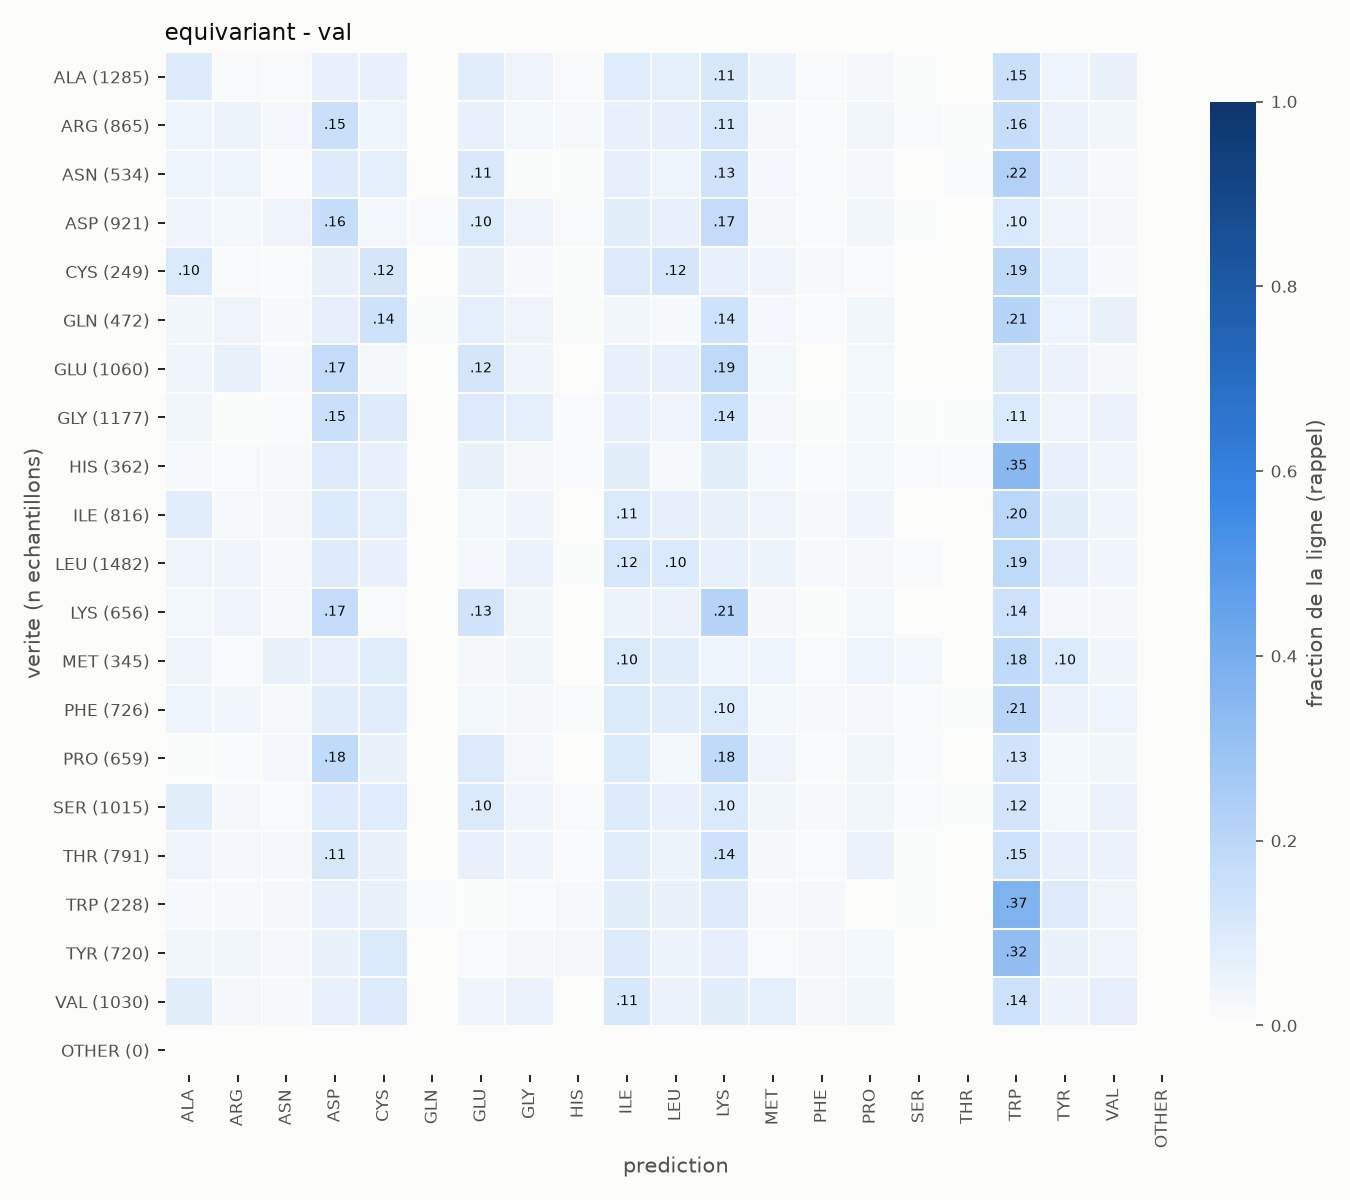

The table this chart was drawn from, first rows:
true\pred, ALA, ARG, ASN, ASP, CYS, GLN, GLU, GLY, HIS, ILE, LEU, LYS, MET, PHE, PRO, SER, THR, TRP, TYR, VAL, OTHER
ALA, 117, 17, 17, 82, 80, 1, 104, 53, 18, 115, 94, 142, 62, 19, 26, 7, 3, 196, 57, 75, 0
ARG, 39, 41, 23, 130, 40, 0, 54, 24, 16, 55, 58, 99, 20, 9, 29, 9, 5, 140, 46, 28, 0
ASN, 24, 23, 6, 48, 38, 1, 57, 4, 4, 37, 25, 72, 14, 5, 14, 1, 5, 119, 27, 10, 0
ASP, 33, 26, 37, 149, 26, 11, 93, 36, 11, 70, 54, 157, 20, 8, 32, 4, 3, 95, 37, 19, 0
CYS, 26, 3, 2, 14, 30, 0, 14, 4, 1, 24, 30, 15, 10, 4, 3, 0, 0, 47, 18, 4, 0
GLN, 16, 19, 9, 32, 66, 2, 34, 19, 3, 15, 8, 68, 12, 5, 15, 0, 0, 101, 22, 26, 0
GLU, 38, 58, 18, 179, 23, 1, 127, 41, 0, 66, 63, 198, 31, 4, 33, 2, 1, 99, 57, 21, 0
GLY, 40, 7, 10, 182, 106, 4, 113, 83, 11, 76, 49, 170, 31, 8, 36, 7, 9, 124, 49, 62, 0
HIS, 6, 5, 7, 34, 22, 0, 21, 8, 4, 28, 6, 28, 10, 4, 10, 4, 3, 125, 23, 14, 0
ILE, 64, 15, 17, 80, 59, 0, 24, 30, 2, 86, 57, 47, 34, 13, 29, 1, 2, 165, 61, 30, 0
LEU, 61, 54, 28, 138, 89, 1, 39, 80, 6, 172, 152, 87, 70, 28, 34, 15, 1, 275, 99, 53, 0
LYS, 18, 28, 12, 112, 9, 1, 86, 22, 1, 32, 35, 139, 14, 3, 18, 0, 2, 95, 16, 13, 0
MET, 14, 5, 19, 22, 29, 0, 8, 11, 1, 36, 27, 15, 16, 5, 16, 10, 0, 62, 36, 13, 0
PHE, 34, 24, 14, 59, 59, 2, 20, 16, 9, 71, 57, 74, 21, 13, 19, 8, 4, 150, 38, 34, 0
PRO, 3, 6, 18, 119, 37, 0, 62, 18, 1, 65, 20, 120, 27, 7, 22, 7, 0, 86, 19, 22, 0
SER, 78, 23, 15, 94, 88, 0, 102, 39, 13, 92, 61, 105, 35, 16, 35, 8, 4, 124, 29, 54, 0
THR, 33, 20, 19, 89, 44, 2, 50, 28, 9, 64, 38, 111, 18, 11, 42, 6, 2, 116, 48, 41, 0
TRP, 4, 4, 5, 15, 13, 2, 1, 3, 4, 17, 13, 21, 4, 5, 0, 1, 0, 85, 22, 9, 0
TYR, 23, 25, 18, 41, 71, 1, 9, 16, 16, 65, 35, 50, 10, 15, 22, 0, 0, 231, 42, 30, 0
VAL, 77, 22, 18, 64, 94, 0, 39, 54, 4, 116, 53, 80, 73, 22, 34, 3, 4, 149, 52, 72, 0
OTHER, 0, 0, 0, 0, 0, 0, 0, 0, 0, 0, 0, 0, 0, 0, 0, 0, 0, 0, 0, 0, 0
